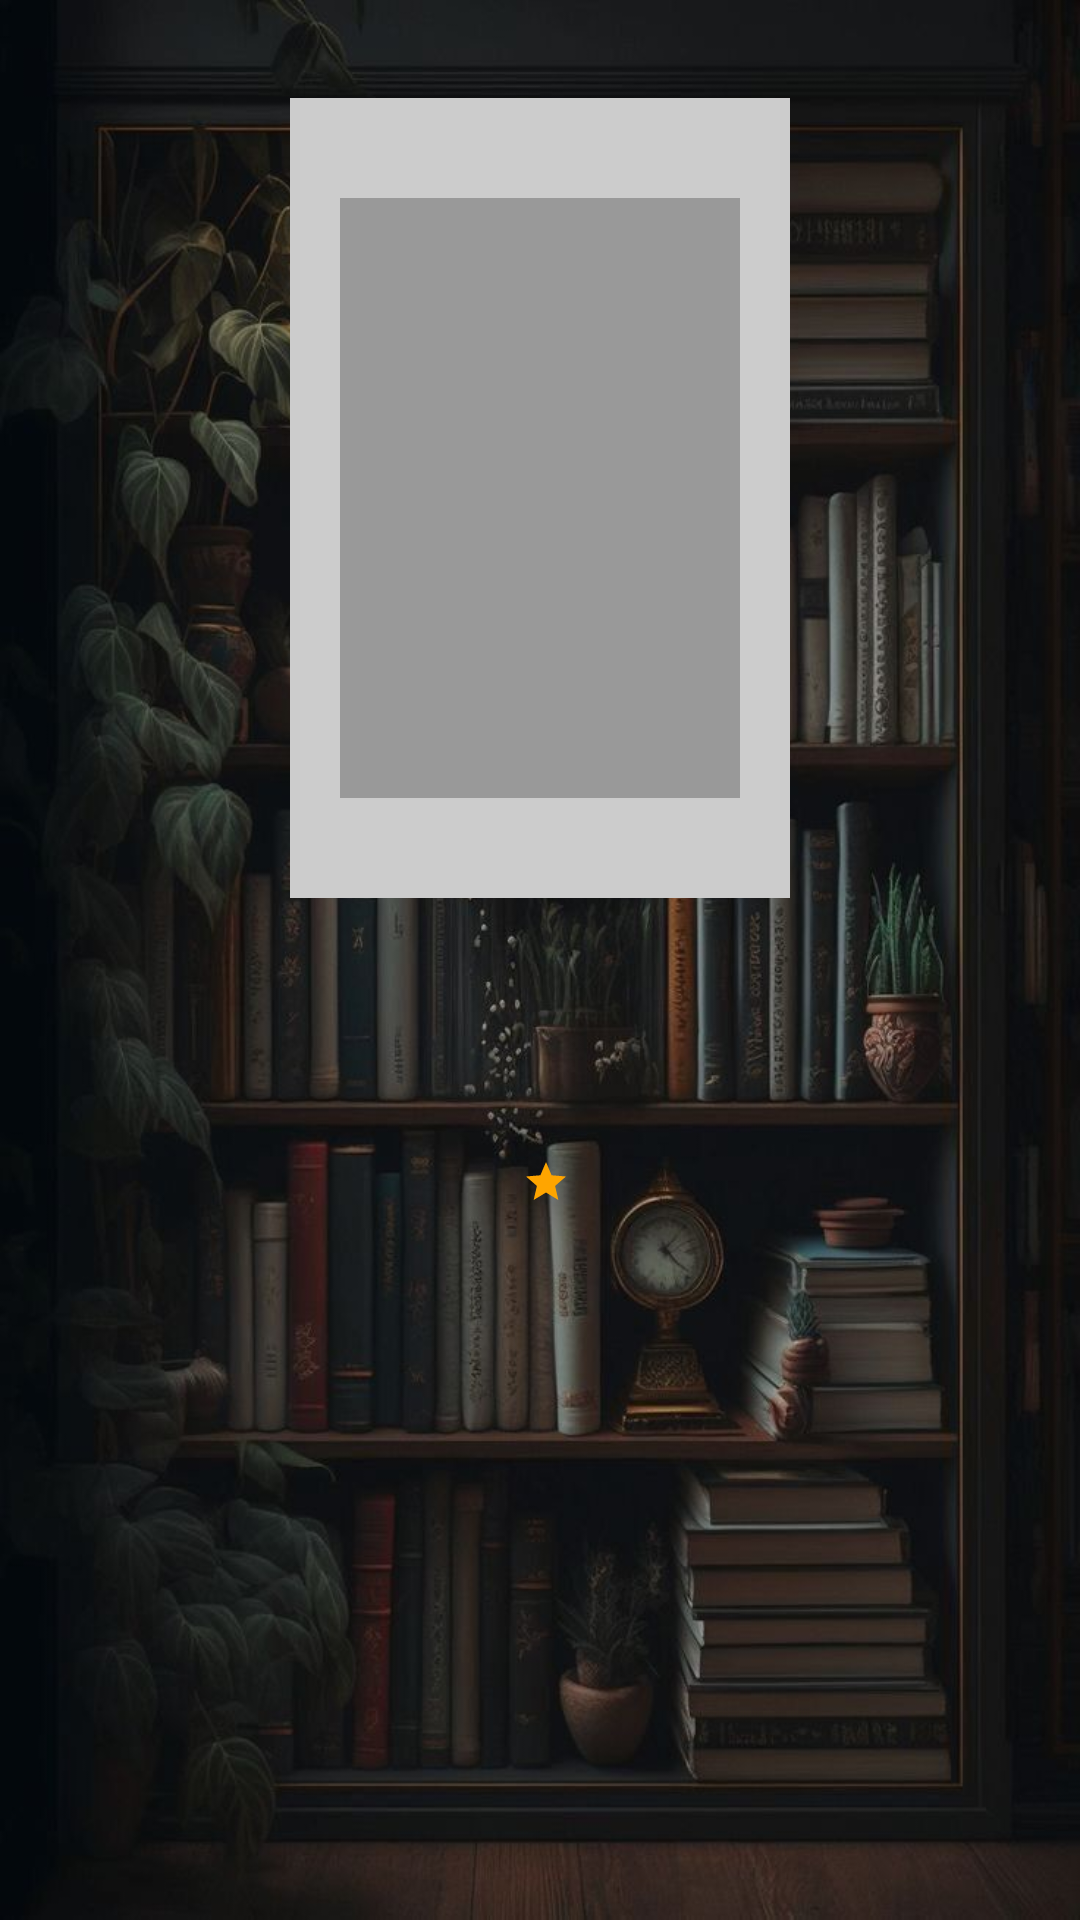

Layout XML and referenced resources for this Android screen:
<!-- AndroidManifest.xml: application theme Theme.BookRoom -->
<!-- res/layout/dialog_review.xml -->
<?xml version="1.0" encoding="utf-8"?>
<LinearLayout xmlns:android="http://schemas.android.com/apk/res/android"
    xmlns:tools="http://schemas.android.com/tools"
    android:layout_width="match_parent"
    android:layout_height="wrap_content"
    xmlns:app="http://schemas.android.com/apk/res-auto"
    android:orientation="vertical"
    android:padding="16dp"
    android:background="@drawable/library3">

    <ImageView
        android:id="@+id/img_cover"
        android:layout_width="200dp"
        android:layout_height="300dp"
        android:layout_gravity="center_horizontal"
        android:scaleType="centerCrop"
        android:src="@drawable/ic_book_placeholder"
        android:layout_marginBottom="8dp" />

    <TextView
        android:id="@+id/tv_title"
        android:layout_width="wrap_content"
        android:layout_height="wrap_content"
        android:textSize="18sp"
        android:textStyle="bold"
        android:layout_gravity="center_horizontal"
        android:layout_marginBottom="8dp" />

    <TextView
        android:id="@+id/tv_author"
        android:layout_width="wrap_content"
        android:layout_height="wrap_content"
        android:textSize="16sp"
        android:layout_gravity="center_horizontal"
        android:layout_marginBottom="8dp" />

    <LinearLayout
        android:layout_gravity="center"
        android:layout_width="wrap_content"
        android:layout_height="wrap_content"
        android:orientation="horizontal">

        <TextView
            android:id="@+id/tv_rating"
            android:layout_width="wrap_content"
            android:layout_height="wrap_content"
            android:textSize="16sp"
            android:textColor="#FFA500" />

        <ImageView
            android:layout_width="16dp"
            android:layout_height="16dp"
            android:src="@drawable/ic_star"
            android:layout_marginStart="4dp" />
    </LinearLayout>

    <LinearLayout
        android:layout_width="wrap_content"
        android:layout_height="wrap_content"
        android:orientation="vertical"
        android:layout_gravity="center_horizontal"
        android:layout_marginBottom="8dp">

        <TextView
            android:id="@+id/tv_reading_summary"
            android:layout_width="wrap_content"
            android:layout_height="wrap_content"
            android:textSize="16sp"
            android:textStyle="bold"
            android:textColor="@android:color/darker_gray"
            android:layout_gravity="center_horizontal" />

        <TextView
            android:id="@+id/tv_date_range"
            android:layout_width="wrap_content"
            android:layout_height="wrap_content"
            android:textSize="15sp"
            android:textColor="@android:color/darker_gray"
            android:layout_gravity="center_horizontal"
            android:layout_marginTop="2dp" />

    </LinearLayout>
    <LinearLayout
        android:layout_width="match_parent"
        android:layout_height="wrap_content"
        android:orientation="vertical"
        android:gravity="end">
    <ScrollView
        android:layout_width="match_parent"
        android:layout_height="180dp"
        android:layout_marginTop="8dp"
        android:scrollbars="vertical"
        android:scrollbarStyle="outsideOverlay"
        android:fadeScrollbars="false"
        android:scrollbarSize="3dp"
        tools:ignore="UselessParent">

        <TextView
            android:id="@+id/tv_review"
            android:layout_width="match_parent"
            android:layout_height="wrap_content"
            android:textSize="16sp"
            android:lineSpacingExtra="4dp" />
    </ScrollView>

        <ImageView
            android:id="@+id/btn_edit_review"
            android:layout_width="30dp"
            android:layout_height="30dp"
            android:background="?attr/selectableItemBackgroundBorderless"
            android:clickable="true"
            android:focusable="true"
            android:src="@android:drawable/ic_menu_edit" />
    </LinearLayout>
    <LinearLayout
        android:layout_width="match_parent"
        android:layout_height="wrap_content"
        android:orientation="horizontal"
        android:gravity="end"
        android:layout_marginTop="8dp">

        <Button
            android:id="@+id/btn_close"
            android:textColor="@color/white"
            android:layout_width="wrap_content"
            android:layout_height="wrap_content"
            android:text="@string/close"
            style="@style/Widget.MaterialComponents.Button.TextButton" />
    </LinearLayout>
</LinearLayout>
<!-- resources referenced by this layout -->
<resources>
  <color name="white">#FFFFFFFF</color>
  <!-- drawable ic_book_placeholder (drawable) -->
  <vector xmlns:android="http://schemas.android.com/apk/res/android"
      android:width="120dp"
      android:height="180dp"
      android:viewportWidth="120"
      android:viewportHeight="180">
      <path
          android:fillColor="#CCCCCC"
          android:pathData="M10,10 h100 v160 h-100 z" />
      <path
          android:fillColor="#999999"
          android:pathData="M20,30 h80 v120 h-80 z" />
  </vector>
  <!-- drawable ic_star (drawable) -->
  <vector xmlns:android="http://schemas.android.com/apk/res/android"
      android:width="24dp"
      android:height="24dp"
      android:viewportWidth="24"
      android:viewportHeight="24">
      <path
          android:fillColor="#FFA500"
          android:pathData="M12,17.27L18.18,21l-1.64,-7.03L22,9.24l-7.19,-0.61L12,2 9.19,8.63 2,9.24l5.46,4.73L5.82,21z" />
  </vector>
  <!-- drawable library3: jpg bitmap (drawable, 95299 bytes) -->
</resources>
